pico-8 play session: hold ← + tap ❎

[t = 1 s] hold ← ~1s, tap ❎ ~2×
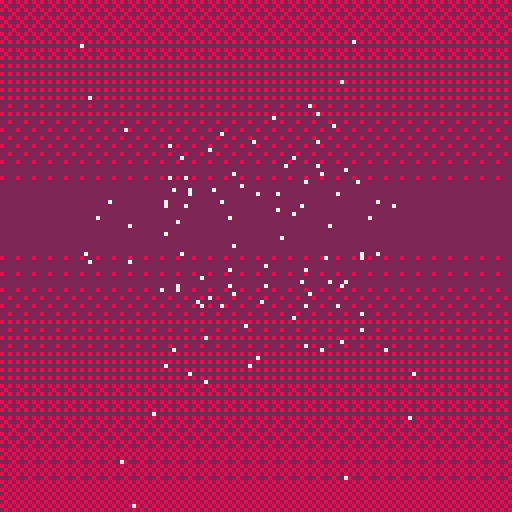
[t = 2 s] hold ← ~2s, tap ❎ ~4×
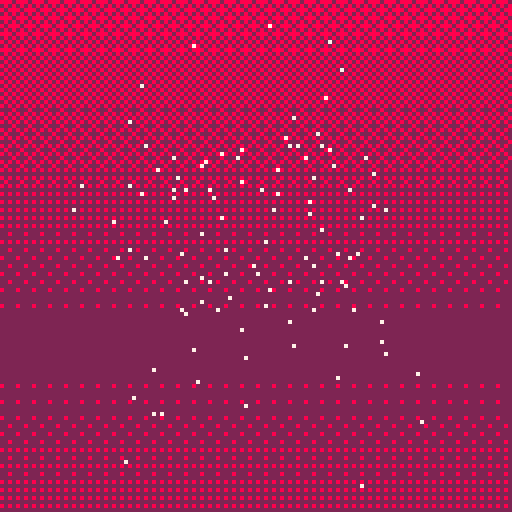
[t = 8 s] hold ← ~8s, tap ❎ ~14×
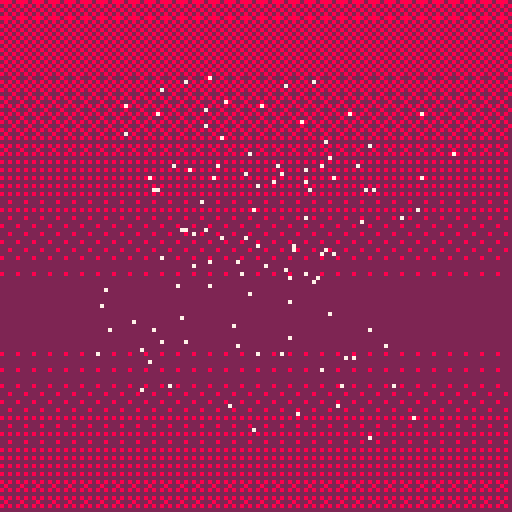

pico-8 cartridge
version 15
__lua__

-- constants

dithering_masks = {
 0b1111111111111111,
 0b0111111111111111,
 0b0111111111011111,
 0b0101111111011111,
 0b0101111101011111,
 0b0101101101011111,
 0b0101101101011110,
 0b0101101001011110,
 0b0101101001011010,
 0b0001101001011010,
 0b0001101001001010,
 0b0000101001001010,
 0b0000101000001010,
 0b0000001000001010,
 0b0000001000001000,
 0b0000000000000000,
 -- mirror
 0b0000000000000000,
 0b0000001000001000,
 0b0000001000001010,
 0b0000101000001010,
 0b0000101001001010,
 0b0001101001001010,
 0b0001101001011010,
 0b0101101001011010,
 0b0101101001011110,
 0b0101101101011110,
 0b0101101101011111,
 0b0101111101011111,
 0b0101111111011111,
 0b0111111111011111,
 0b0111111111111111,
 0b1111111111111111,
}

palettes = {
 green = {
  bg = 0x03,
  fg = 0x0b
 },
 purple = {
  bg = 0x12,
  fg = 0x0d
 },
 red = {
  bg = 0x28,
  fg = 0x09
 },
 red2 = {
  bg = 0x08,
  fg = 0x09
 },
 blue = {
  bg = 0x1d,
  fg = 0x6,
 },
 bw = {
  snow = {0, 5, 6, 7}
 }
}

-- 3d math

scene_cam = {0, 0, -2.5, 80}
__debug_render_lines = true


function rotate_x(x, y, z, angle)
 local co, si = cos(angle), sin(angle)
 return {
  x,
  y*co - z*si,
  y*si + z*co
 }
end

function rotate_y(x, y, z, angle)
 local co, si = cos(angle), sin(angle)
 return {
  z*si + x*co,
  y,
  z*co - x*si
 }
end

function rotate_z(x, y, z, angle)
 local co, si = cos(angle), sin(angle)
 return {
  x*co - y*si,
  x*si + y*co,
  z
 }
end

function rotatev_x(v, angle)
 return rotate_x(v[1], v[2], v[3], angle)
end

function rotatev_y(v, angle)
 return rotate_y(v[1], v[2], v[3], angle)
end

function rotatev_z(v, angle)
 return rotate_z(v[1], v[2], v[3], angle)
end

function addv(v1, v2)
 return {v1[1]+v2[1], v1[2]+v2[2], v1[3]+v2[3]}
end

function subv(v1, v2)
 return {v1[1]-v2[1], v1[2]-v2[2], v1[3]-v2[3]}
end

function scalev(v, vs)
 return {v[1]*vs[1], v[2]*vs[2], v[3]*vs[3]}
end

function normv(v)
 local s = 1/sqrt(sqr(v[1])+sqr(v[2])+sqr(v[3]))
 return {v[1]*s, v[2]*s, v[3]*s}
end

function projectv(v)
 return project(v[1], v[2], v[3])
end

function distv(v1, v2)
 return sqrt(sqr(v1[1]-v2[1])+sqr(v1[2]-v2[2])+sqr(v1[3]-v2[3]))
end

function project(x, y, z)
 local d = z - scene_cam[3]
 local mult = scene_cam[4] / d
 local px = 64 + x * mult
 local py = 64 - y * mult
 return {x=px, y=py}
end

function sqr(x)
 return x*x
end

--

function sample(ary)
 return ary[1 + rnd(#ary - 1)]
end

-- 3d engine

function new_mesh()
 return {
  vertices = {},
  points = {},
  edges = {},
  vertex_transform = vertex_transform_identity
 }
end

function zfun_zero(x, y)
 return 0
end

function generate_plane_mesh(n, s, zfun)
 local mesh = new_mesh()
 local hn = n / 2
 local offset = 0
 for i=0,n do
  local y = i-hn
  for j=0,n do
   local x = j-hn
   local vertex = {x * s, y * s, zfun(x, y) * s}
   add(mesh.vertices, vertex)
   add(mesh.points, projectv(vertex))
   if j > 0 and i < n then
    add(mesh.edges, {offset, offset+1})
    add(mesh.edges, {offset, offset+n+1})
    add(mesh.edges, {offset+1, offset+n+2})
    add(mesh.edges, {offset+n+1, offset+n+2})
   end
   offset += 1
  end
 end

 return mesh
end

function generate_lhc_mesh(irad, orad, depth)
 local mesh = new_mesh()

 local fz = -depth/2
 local bz = depth/2

 local offset = 1
 for a=0,7 do
  local a1 = (a*0.125)-(0.0625/2)
  local a2 = (a*0.125)+(0.0625/2)
  local x1 = cos(a1)
  local y1 = sin(a1)
  local x2 = cos(a2)
  local y2 = sin(a2)
  -- front
  add(mesh.vertices, {x1*orad, y1*orad, fz})
  add(mesh.vertices, {x2*orad, y2*orad, fz})
  add(mesh.vertices, {x2*irad, y2*irad, fz})
  add(mesh.vertices, {x1*irad, y1*irad, fz})
  -- back
  add(mesh.vertices, {x1*orad, y1*orad, bz})
  add(mesh.vertices, {x2*orad, y2*orad, bz})
  add(mesh.vertices, {x2*irad, y2*irad, bz})
  add(mesh.vertices, {x1*irad, y1*irad, bz})
  -- edges front
  add(mesh.edges, {offset, offset+1})
  add(mesh.edges, {offset+1, offset+2})
  add(mesh.edges, {offset+2, offset+3})
  add(mesh.edges, {offset+3, offset})
  -- edges back
  add(mesh.edges, {offset+4, offset+4+1})
  add(mesh.edges, {offset+4+1, offset+4+2})
  add(mesh.edges, {offset+4+2, offset+4+3})
  add(mesh.edges, {offset+4+3, offset+4})
  -- edges sides
  add(mesh.edges, {offset, offset+4})
  add(mesh.edges, {offset+1, offset+4+1})
  add(mesh.edges, {offset+2, offset+4+2})
  add(mesh.edges, {offset+3, offset+4+3})
  -- dummy points
  for i=1,8 do
   add(mesh.points, {x=0, y=0})
  end

  offset += 8
 end

 return mesh
end

function generate_cylinder_mesh(nv, nh, s)
 local mesh = new_mesh()

 for i=0,(nv-1) do
  local y = (0.5-i*(1/nv)) * s[2]
  if false and (i == 0 or i == (nv-1)) then
   sx = 0.5
   sz = 0.5
  else
   sx = s[1]
   sz = s[3]
  end
  for j=0,(nh-1) do
   local a = j * (1/nh)
   add(mesh.vertices, {cos(a)*sx, y, sin(a)*sz})
   add(mesh.points, {x=0, y=0})
  end
 end

 for i=1,nv do
  for j=1,nh do
  local offset = (i-1) * nh
   add(mesh.edges, {offset+j, offset+(j%nh)+1})
   if (i > 1) then
    add(mesh.edges, {offset+j-nh, offset+j})
   end
  end
 end

 return mesh
end

function vertex_transform_identity(t, _i, v)
 return v
end

function vertex_transform_wave(t, i, v)
 local x = (3.5 - (i % 7)) * 0.5
 local y = (3.5 - (i / 7)) * 0.5
 local z = sin(x+t*0.5) * sin(y+t*0.5) * 0.5
 return rotatev_z(rotatev_x(rotatev_y({v[1], v[2], z}, t*0.1), -.1), 0)
end


function transform_mesh(mesh, timer)
 for idx = 1,#mesh.vertices do
  mesh.points[idx] = projectv(mesh.vertex_transform(timer, idx, mesh.vertices[idx]))
 end
end

function render_mesh(mesh, curpal)
 if __debug_render_lines then
  for edge in all(mesh.edges) do
   local p1 = mesh.points[edge[1]]
   local p2 = mesh.points[edge[2]]
   line(p1.x, p1.y, p2.x, p2.y, curpal.fg)
  end
 end

 -- highlight points
 for p in all(mesh.points) do
  pset(p.x, p.y, 7)
 end
end

-- helpers

function flipcol(col)
 return bor(shl(band(col, 15), 4), shr(col, 4))
end

function draw_dithered_background(col, timer)
 local loc = flipcol(col)
 local d = 8

 local idx = flr(timer + 100*sin(timer*0.025) + 50*sin(timer*0.05))

 for y=0,(128-d),d do
  local mask = dithering_masks[1+(idx%#dithering_masks)]
  fillp(mask)
  rectfill(0, y, 127, y+d, col)
  idx += 1
 end

 fillp(0)
end

function centered_text_lines(lines)
 local h = #lines * 8
 local y = 64 - h / 2
 for text in all(lines) do
  centered_text_line(text, y)
  y += 8
 end
end


function centered_text_line(text, y)
 local x = 64 - #text * 2
 print(text, x-1, y-1, 0)
 print(text, x,   y-1, 0)
 print(text, x+1, y-1, 0)

 print(text, x-1, y, 0)
 print(text, x+1, y, 0)

 print(text, x-1, y+1, 0)
 print(text, x,   y+1, 0)
 print(text, x+1, y+1, 0)

 print(text, x, y, 7)
end

-- parts

function part_wave_update(t)
 transform_mesh(wave_mesh, t)
end

function part_wave_draw()
 local mypal = palettes.blue
 draw_dithered_background(mypal.bg, timer)
 render_mesh(wave_mesh, mypal)
end

function part_cylinder_update(t)
 transform_mesh(cylinder_mesh, t)
end

function part_cylinder_draw()
 local mypal = palettes.red
 draw_dithered_background(mypal.bg, timer)
 render_mesh(cylinder_mesh, mypal)
end

function part_lhc_update(t)
 transform_mesh(lhc_mesh, t)
end

function part_lhc_draw()
 local mypal = palettes.green
 draw_dithered_background(mypal.bg, timer)
 render_mesh(lhc_mesh, mypal)
end

function part_trench_update(t)
 transform_mesh(trench_mesh, t)
end

function part_trench_draw()
 local mypal = palettes.green
 draw_dithered_background(mypal.bg, timer)
 render_mesh(trench_mesh, mypal)
end

credits_screen_index = 1

function part_credits_update(t)
 credits_screen_index = 1 + (flr(t*0.25) % #credits_screens)
end

credits_screens = {
 {
  "forever loving robot",
  "",
  "is the",
  "human robot of love"

 },
 {
  "unconditional love to",
  "",
  "dune",
  "hoplite",
  "der pippoo",
  "",
  "the robots in their teens"
 },
 {
  "nooon",
  "complex",
  "melon",
  "polka brothers"
 },
 {
  "pico-8 demake",
  "",
  "by",
  "@xavierdefrang",
  "",
  "2018 is the new 1995"
 }
}

function part_credits_draw()

 -- snow
 for y=0,63 do
  for x=0,63 do
   local col=5+rnd(3)
   pset(x, y, col)
   pset(x+64, y, col)
   pset(x, y+64, col)
   pset(x+64, y+64, col)
  end
 end

 --
 centered_text_lines(credits_screens[credits_screen_index])
end

parts = {
 {part_cylinder_update, part_cylinder_draw},
 {part_wave_update, part_wave_draw},
 {part_lhc_update, part_lhc_draw},
 {part_trench_update, part_trench_draw},
 {part_credits_update, part_credits_draw},
}

part_index = 1

-- main

function _init()
 timer = 0
 part_index = 1

 wave_mesh = generate_plane_mesh(7, 0.3, zfun_zero)
 wave_mesh.vertex_transform = vertex_transform_wave

 lhc_mesh = generate_lhc_mesh(1.5, 3, 1)
 lhc_mesh.vertex_transform = function (t, i, v)
  return addv(rotatev_y(v, t*0.5), {0, 0, 5})
 end

 local nh = 12
 local nv = 9
 cylinder_mesh = generate_cylinder_mesh(nv, nh, {2.5, 7, 2.5})
 cylinder_mesh.vertex_transform = function (t, i, v)
  local wave = sin(t*0.5)
  local y = (i/nh)
  local wavelet = cos(t*0.8+(y/nv)*2)
  local warp = {
   1+.5*wavelet,
   1+0.25*wavelet,
   1+.2*wavelet
  }
  return addv(
   rotatev_z(
    rotatev_y(
     scalev(v, warp),
     t*0.1
    ),
    0.03 * sin(t*0.2)
   ),
   {0, 0, 5}
  )
 end


 zfun_landscape = function(x, y)
  return 5*sin(x*0.1)*sin(y*0.1)
 end

 trench_mesh = generate_plane_mesh(12, 0.2, zfun_landscape)
 trench_mesh.vertex_transform = function (t, i, v)
  return rotatev_y(rotatev_x(v, -0.15), t*0.1)
 end

end

function _update()
 timer += 0.0333333
 printh("t="..timer.." pi="..part_index)
 parts[part_index][1](timer)

 if part_index > 1 and btnp(0) then
  part_index -= 1
 end

 if part_index < #parts and btnp(1) then
  part_index += 1
 end

 if btnp(4) then
  __debug_render_lines = not __debug_render_lines
 end
 if btnp(5) then
  -- other flag ...
 end


end

function _draw()
 parts[part_index][2]()
end
